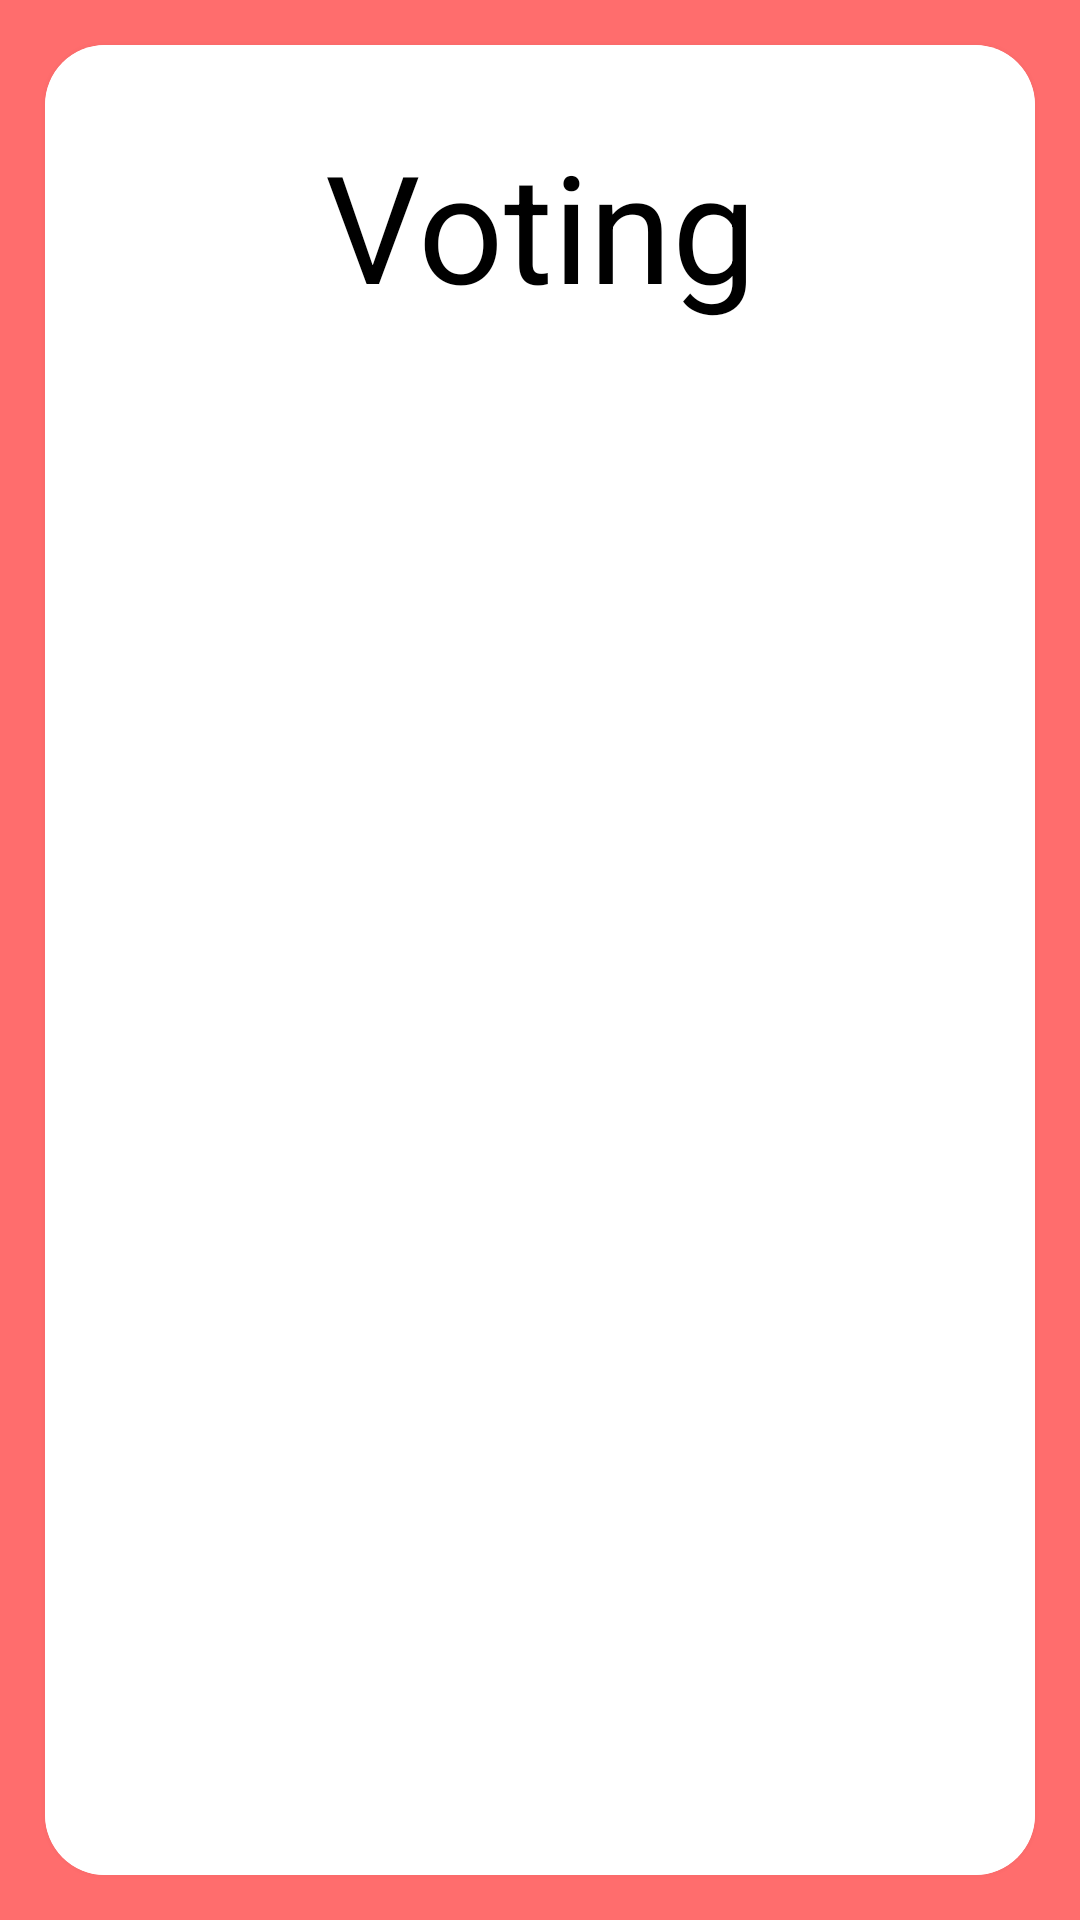

Produce the Android XML layout that renders to this screen, including the resource entries it uses.
<!-- AndroidManifest.xml: application theme Theme.CP_DBMS -->
<!-- res/layout/activity_voting.xml -->
<?xml version="1.0" encoding="utf-8"?>
<androidx.constraintlayout.widget.ConstraintLayout xmlns:android="http://schemas.android.com/apk/res/android"
    xmlns:app="http://schemas.android.com/apk/res-auto"
    xmlns:tools="http://schemas.android.com/tools"
    android:layout_width="match_parent"
    android:layout_height="match_parent"
    android:background="#FF6D6D"
    tools:context=".Voting">

    <androidx.cardview.widget.CardView
        android:layout_width="match_parent"
        android:layout_height="match_parent"
        app:cardCornerRadius="20dp"
        app:cardElevation="5dp"
        android:layout_margin="15dp"
        app:layout_constraintStart_toStartOf="parent"
        app:layout_constraintTop_toTopOf="parent">

        <androidx.constraintlayout.widget.ConstraintLayout
            android:layout_width="match_parent"
            android:layout_height="match_parent"
            android:background="#FFFFFF">

            <TextView
                android:id="@+id/textViewTitle"
                android:layout_width="wrap_content"
                android:layout_height="wrap_content"
                android:text="Voting"
                android:textColor="#000000"
                android:textSize="50sp"
                android:layout_marginBottom="10dp"
                app:layout_constraintBottom_toBottomOf="parent"
                app:layout_constraintEnd_toEndOf="parent"
                app:layout_constraintStart_toStartOf="parent"
                app:layout_constraintTop_toTopOf="parent"
                app:layout_constraintVertical_bias="0.05" />

            <androidx.recyclerview.widget.RecyclerView
                android:id="@+id/votingRecyclerView"
                android:layout_width="match_parent"
                android:layout_height="wrap_content"
                android:layout_gravity="fill_vertical"
                android:layout_marginTop="76dp"
                android:paddingBottom="100dp"
                app:layout_constraintBottom_toBottomOf="parent"
                app:layout_constraintEnd_toEndOf="parent"
                app:layout_constraintHorizontal_bias="0.0"
                app:layout_constraintStart_toStartOf="parent"
                app:layout_constraintTop_toBottomOf="@+id/textViewTitle" />

        </androidx.constraintlayout.widget.ConstraintLayout>
    </androidx.cardview.widget.CardView>
</androidx.constraintlayout.widget.ConstraintLayout>
<!-- resources referenced by this layout -->
<resources>
  <style name="Theme.CP_DBMS" parent="Theme.MaterialComponents.DayNight.DarkActionBar">
          
          <item name="colorPrimary">@color/purple_500</item>
          <item name="colorPrimaryVariant">@color/purple_700</item>
          <item name="colorOnPrimary">@color/white</item>
          
          <item name="colorSecondary">@color/teal_200</item>
          <item name="colorSecondaryVariant">@color/teal_700</item>
          <item name="colorOnSecondary">@color/black</item>
          
          <item name="android:statusBarColor" tools:targetApi="l">?attr/colorPrimaryVariant</item>
          
      </style>
  <!-- not gathered from this repository: default colours our renderer supplied (Android Studio template values) -->
  <color name="purple_500">#FF6200EE</color>
  <color name="purple_700">#FF3700B3</color>
  <color name="teal_200">#FF03DAC5</color>
  <color name="teal_700">#FF018786</color>
  <color name="black">#FF000000</color>
  <color name="white">#FFFFFFFF</color>
</resources>
